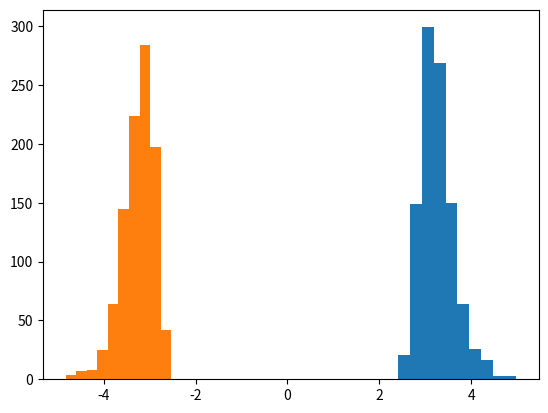

Python code for this plot:
# -*- coding: utf-8 -*-
"""
Created on Thu Oct  1 21:03:56 2015

@author: wcramblit
"""

import random
import numpy as np
import matplotlib.pyplot as plt

# normally distributed values
norm_dist = [random.choice(np.random.normal(0, 1, 1000)) for i in range(1000)]

# track max and mins
maximums = [np.amax(np.random.normal(0, 1, 1000)) for i in range(1000)]
minimums = [np.amin(np.random.normal(0, 1, 1000)) for i in range(1000)]

# distribution of samples is normal
plt.hist(norm_dist, histtype='bar')
plt.show()
plt.clf()

# distribution of max and min are normal but to each side
plt.hist(maximums, histtype='bar', label='max vals')
plt.hist(minimums, histtype='bar', label='min vals')
plt.show()